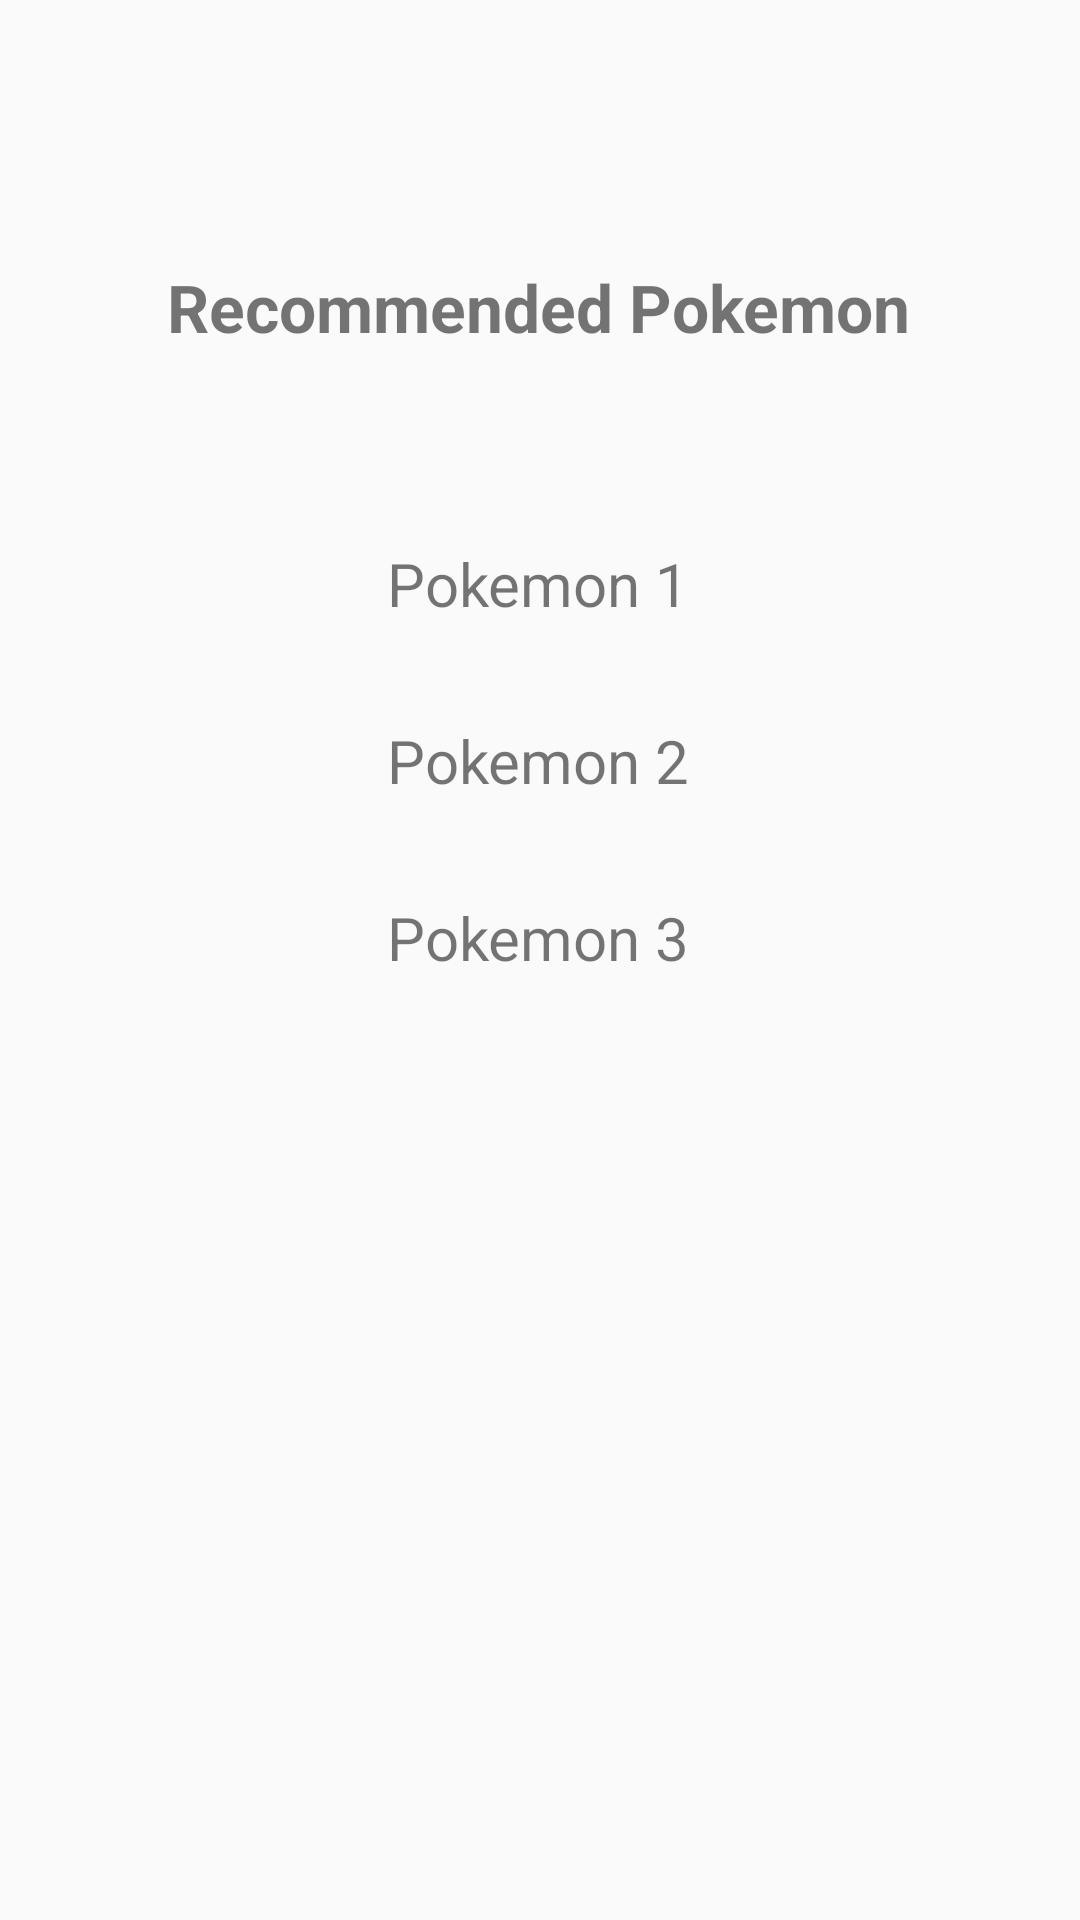

This screen was rendered from an Android layout file. Write that file and the resources it references.
<!-- AndroidManifest.xml: application theme AppTheme -->
<!-- res/layout/fragment_results.xml -->
<?xml version="1.0" encoding="utf-8"?>
<androidx.constraintlayout.widget.ConstraintLayout xmlns:android="http://schemas.android.com/apk/res/android"
    xmlns:app="http://schemas.android.com/apk/res-auto"
    xmlns:tools="http://schemas.android.com/tools"
    style="bold"
    android:layout_width="match_parent"
    android:layout_height="match_parent">

    <TextView
        android:id="@+id/label_result1"
        android:layout_width="wrap_content"
        android:layout_height="wrap_content"
        android:layout_marginTop="64dp"
        android:text="Pokemon 1"
        android:textSize="20sp"
        app:layout_constraintEnd_toEndOf="parent"
        app:layout_constraintHorizontal_bias="0.498"
        app:layout_constraintStart_toStartOf="parent"
        app:layout_constraintTop_toBottomOf="@+id/label_results" />

    <TextView
        android:id="@+id/label_result2"
        android:layout_width="wrap_content"
        android:layout_height="wrap_content"
        android:layout_marginTop="32dp"
        android:text="Pokemon 2"
        android:textSize="20sp"
        app:layout_constraintEnd_toEndOf="parent"
        app:layout_constraintHorizontal_bias="0.498"
        app:layout_constraintStart_toStartOf="parent"
        app:layout_constraintTop_toBottomOf="@+id/label_result1" />

    <TextView
        android:id="@+id/label_result3"
        android:layout_width="wrap_content"
        android:layout_height="wrap_content"
        android:layout_marginTop="32dp"
        android:text="Pokemon 3"
        android:textSize="20sp"
        app:layout_constraintEnd_toEndOf="parent"
        app:layout_constraintHorizontal_bias="0.498"
        app:layout_constraintStart_toStartOf="parent"
        app:layout_constraintTop_toBottomOf="@+id/label_result2" />

    <TextView
        android:id="@+id/label_results"
        android:layout_width="wrap_content"
        android:layout_height="wrap_content"
        android:layout_marginTop="29dp"
        android:text="Recommended Pokemon"
        android:textSize="22sp"
        android:textStyle="bold"
        app:layout_constraintBottom_toBottomOf="parent"
        app:layout_constraintEnd_toEndOf="parent"
        app:layout_constraintHorizontal_bias="0.496"
        app:layout_constraintStart_toStartOf="parent"
        app:layout_constraintTop_toBottomOf="@+id/text_results"
        app:layout_constraintVertical_bias="0.043" />

    <TextView
        android:id="@+id/text_results"
        android:layout_width="match_parent"
        android:layout_height="wrap_content"
        android:layout_marginStart="8dp"
        android:layout_marginTop="8dp"
        android:layout_marginEnd="8dp"
        android:textAlignment="center"
        android:textSize="20sp"
        app:layout_constraintEnd_toEndOf="parent"
        app:layout_constraintStart_toStartOf="parent"
        app:layout_constraintTop_toTopOf="parent" />

</androidx.constraintlayout.widget.ConstraintLayout>
<!-- resources referenced by this layout -->
<resources>
  <style name="AppTheme" parent="Theme.AppCompat.Light.DarkActionBar">
          
          <item name="colorPrimary">@color/colorPrimary</item>
          <item name="colorPrimaryDark">@color/colorPrimaryDark</item>
          <item name="colorAccent">@color/colorAccent</item>
          <item name="android:minWidth">0dip</item>
          <item name="android:paddingStart">0dip</item>
          <item name="android:paddingEnd">0dip</item>
      </style>
  <color name="colorPrimary">#F70404</color>
  <color name="colorPrimaryDark">#C50000</color>
  <color name="colorAccent">#2196F3</color>
</resources>
